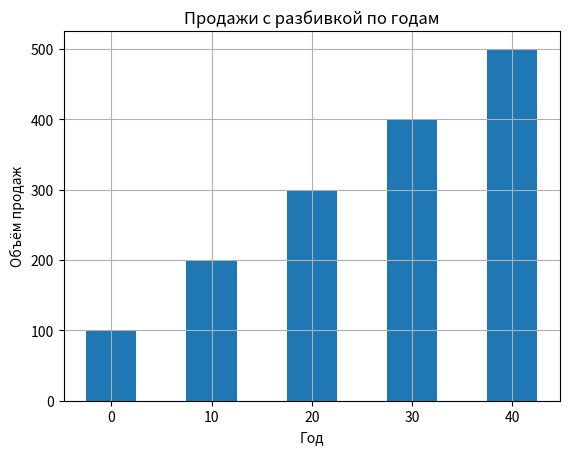

Reproduce this figure in Python.
import matplotlib.pyplot as plt

def main():
    # список с координатами левого края
    left_adges = [0, 10, 20, 30, 40]

    # список с высотами каждого столбика
    heights = [100, 200, 300, 400, 500]

    # Ширина столбиков
    bar_width = 5

    # Построить гистограмму
    plt.bar(left_adges, heights, bar_width)
    plt.title("Продажи с разбивкой по годам")
    plt.xlabel("Год")
    plt.ylabel("Объём продаж")
    plt.grid(True)
    plt.show()


if __name__ == '__main__':
    main()